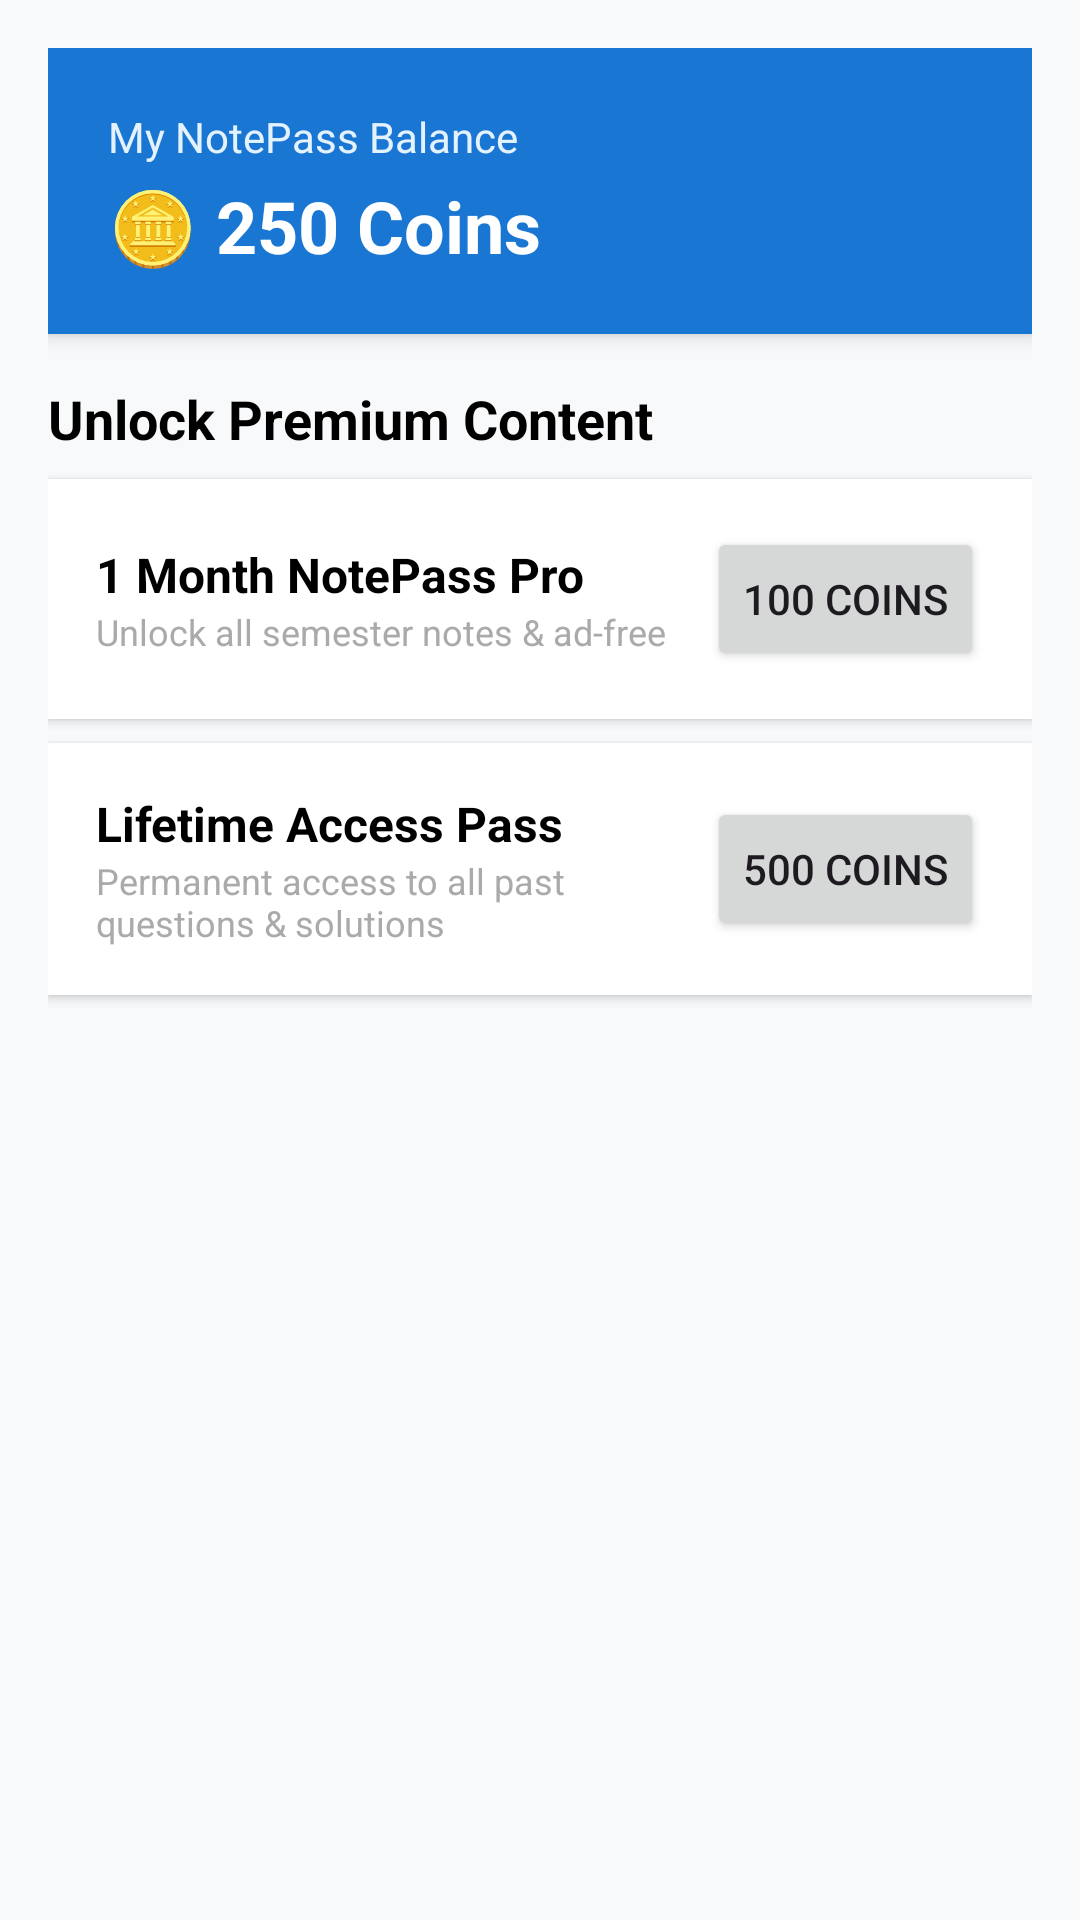

This screen was rendered from an Android layout file. Write that file and the resources it references.
<!-- AndroidManifest.xml: application theme Theme.BScNotes -->
<!-- res/layout/fragment_unlock.xml -->
<?xml version="1.0" encoding="utf-8"?>
<LinearLayout xmlns:android="http://schemas.android.com/apk/res/android"
    xmlns:tools="http://schemas.android.com/tools"
    android:layout_width="match_parent"
    android:layout_height="match_parent"
    android:orientation="vertical"
    android:padding="16dp"
    android:background="#F8F9FA"
    tools:context="app.nepaliapp.bscnotes.dashboard.fragments.UnlockFragment">

    
    <LinearLayout
        android:layout_width="match_parent"
        android:layout_height="wrap_content"
        android:orientation="vertical"
        android:padding="20dp"
        android:background="#1976D2"
        android:elevation="4dp"
        android:layout_marginBottom="16dp">

        <TextView
            android:layout_width="wrap_content"
            android:layout_height="wrap_content"
            android:text="My NotePass Balance"
            android:textColor="#E3F2FD"
            android:textSize="14sp" />

        <TextView
            android:id="@+id/tvCoinBalance"
            android:layout_width="wrap_content"
            android:layout_height="wrap_content"
            android:text="🪙 250 Coins"
            android:textColor="@android:color/white"
            android:textSize="24sp"
            android:textStyle="bold"
            android:layout_marginTop="4dp" />

    </LinearLayout>

    
    <TextView
        android:layout_width="match_parent"
        android:layout_height="wrap_content"
        android:text="Unlock Premium Content"
        android:textSize="18sp"
        android:textStyle="bold"
        android:textColor="@android:color/black"
        android:paddingBottom="8dp" />

    
    <LinearLayout
        android:layout_width="match_parent"
        android:layout_height="wrap_content"
        android:orientation="horizontal"
        android:padding="16dp"
        android:background="@android:color/white"
        android:elevation="2dp"
        android:layout_marginBottom="8dp"
        android:gravity="center_vertical">

        <LinearLayout
            android:layout_width="0dp"
            android:layout_height="wrap_content"
            android:layout_weight="1"
            android:orientation="vertical">

            <TextView
                android:layout_width="match_parent"
                android:layout_height="wrap_content"
                android:text="1 Month NotePass Pro"
                android:textSize="16sp"
                android:textStyle="bold"
                android:textColor="@android:color/black" />

            <TextView
                android:layout_width="match_parent"
                android:layout_height="wrap_content"
                android:text="Unlock all semester notes &amp; ad-free"
                android:textSize="12sp"
                android:textColor="@android:color/darker_gray" />
        </LinearLayout>

        <Button
            android:id="@+id/btnUnlockMonth"
            android:layout_width="wrap_content"
            android:layout_height="wrap_content"
            android:text="100 Coins" />

    </LinearLayout>

    
    <LinearLayout
        android:layout_width="match_parent"
        android:layout_height="wrap_content"
        android:orientation="horizontal"
        android:padding="16dp"
        android:background="@android:color/white"
        android:elevation="2dp"
        android:layout_marginBottom="8dp"
        android:gravity="center_vertical">

        <LinearLayout
            android:layout_width="0dp"
            android:layout_height="wrap_content"
            android:layout_weight="1"
            android:orientation="vertical">

            <TextView
                android:layout_width="match_parent"
                android:layout_height="wrap_content"
                android:text="Lifetime Access Pass"
                android:textSize="16sp"
                android:textStyle="bold"
                android:textColor="@android:color/black" />

            <TextView
                android:layout_width="match_parent"
                android:layout_height="wrap_content"
                android:text="Permanent access to all past questions &amp; solutions"
                android:textSize="12sp"
                android:textColor="@android:color/darker_gray" />
        </LinearLayout>

        <Button
            android:id="@+id/btnUnlockLifetime"
            android:layout_width="wrap_content"
            android:layout_height="wrap_content"
            android:text="500 Coins" />

    </LinearLayout>

</LinearLayout>
<!-- resources referenced by this layout -->
<resources>
  <style name="Theme.BScNotes" parent="Theme.Material3.Light.NoActionBar">
          <item name="android:statusBarColor">@android:color/transparent</item>
          <item name="android:windowLightStatusBar">true</item>
          <item name="android:windowTranslucentStatus">false</item>
          <item name="android:windowTranslucentNavigation">false</item>
          <item name="android:windowFullscreen">false</item>
  
      </style>
</resources>
